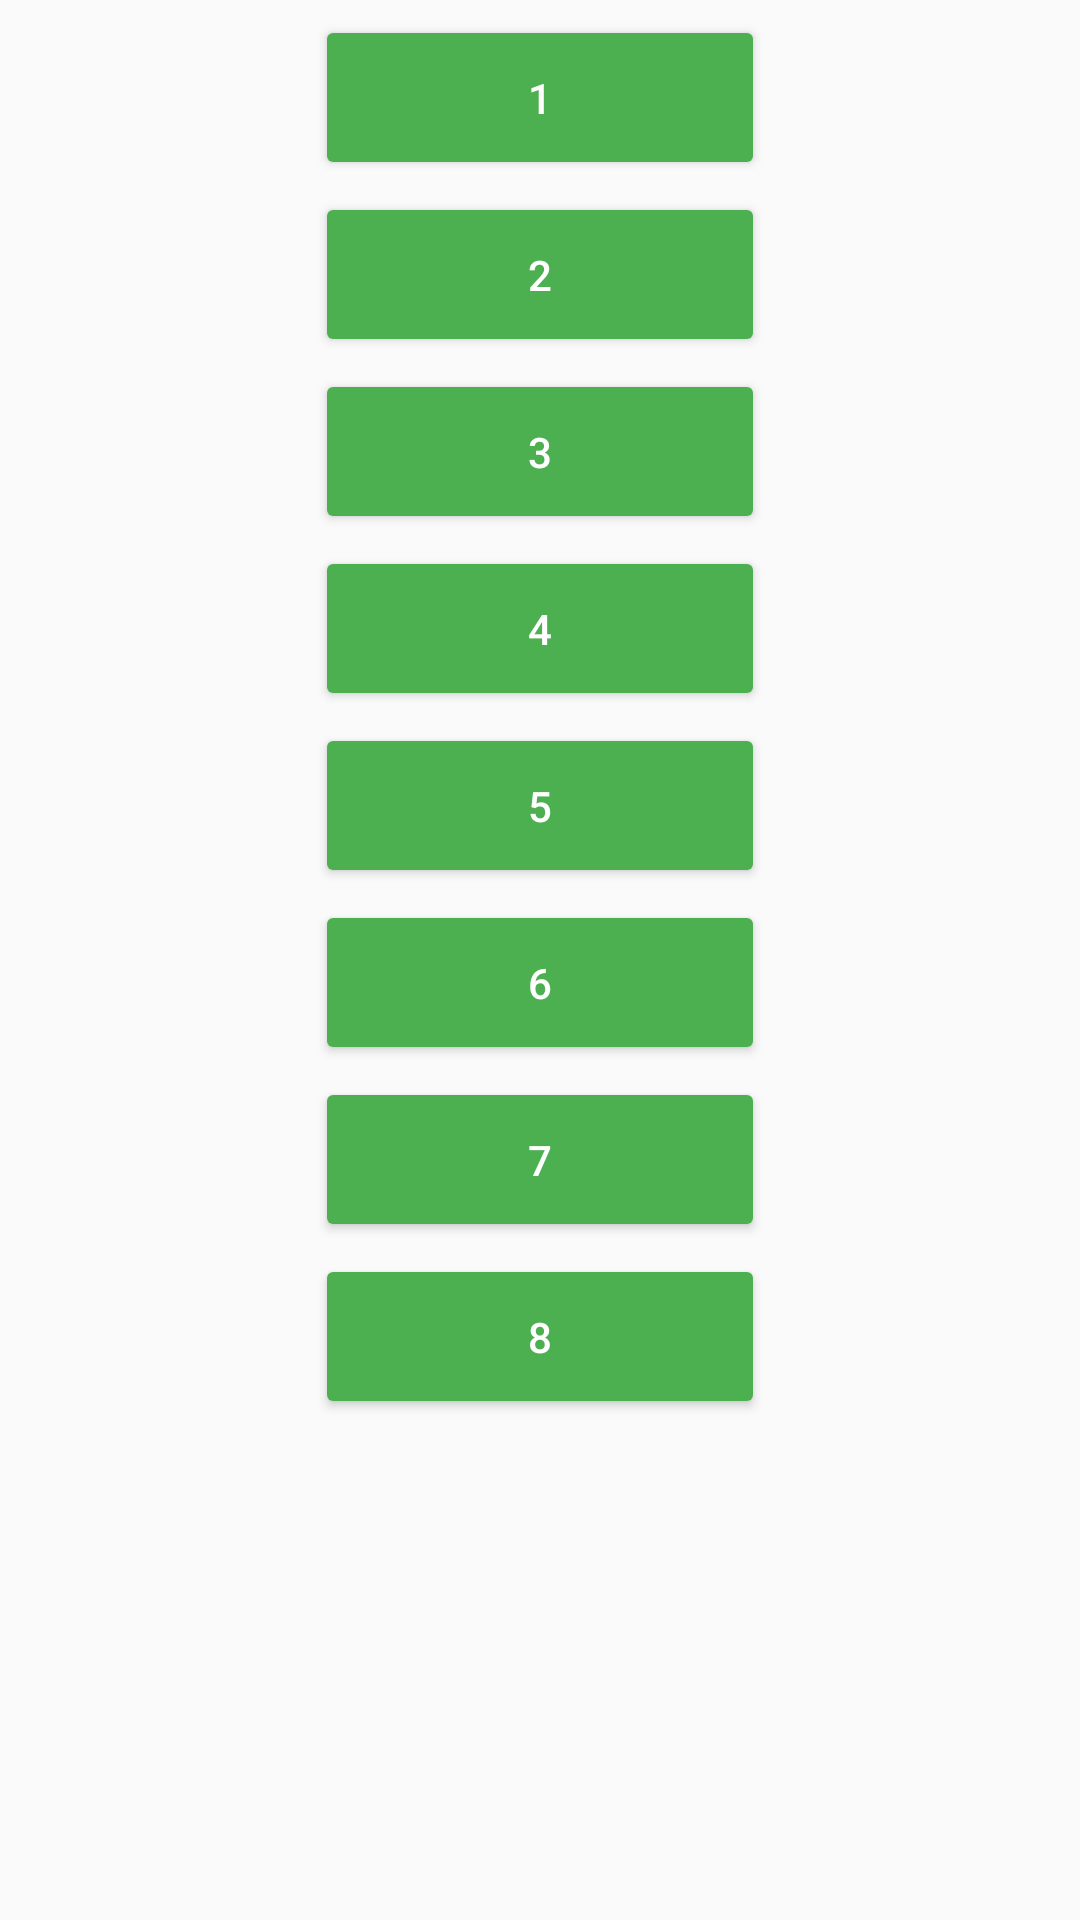

Here is an Android app screen rendered from its layout file. Give the layout XML and the strings, colors and styles it references.
<!-- AndroidManifest.xml: application theme AppTheme.NoActionBar -->
<!-- res/layout/dialogbuttons.xml -->
<?xml version="1.0" encoding="utf-8"?>
<LinearLayout xmlns:android="http://schemas.android.com/apk/res/android"
    android:layout_width="300dp"
    android:layout_height="wrap_content"
    android:layout_gravity="center"
    android:orientation="vertical">


    <ScrollView
        android:id="@+id/scrollView"
        android:layout_width="match_parent"
        android:layout_height="wrap_content"
        android:layout_gravity="center_horizontal">


        <LinearLayout
            android:layout_width="match_parent"
            android:layout_height="wrap_content"
            android:layout_gravity="center"
            android:orientation="vertical">


            <androidx.appcompat.widget.AppCompatButton
                android:id="@+id/mb1"
                style="@style/raisedButton"
                android:layout_width="150dp"
                android:layout_height="55dp"
                android:layout_gravity="center_horizontal"
                android:layout_marginLeft="5dp"
                android:layout_marginTop="5dp"
                android:layout_marginRight="5dp"
                android:layout_marginBottom="4dp"

                android:text="@string/_1" />

            <androidx.appcompat.widget.AppCompatButton
                android:id="@+id/mb2"
                style="@style/raisedButton"
                android:layout_width="150dp"
                android:layout_height="55dp"
                android:layout_gravity="center_horizontal"
                android:layout_marginLeft="5dp"
                android:layout_marginRight="5dp"
                android:layout_marginBottom="4dp"
                android:text="@string/_2" />


            <androidx.appcompat.widget.AppCompatButton
                android:id="@+id/mb3"
                style="@style/raisedButton"
                android:layout_width="150dp"
                android:layout_height="55dp"
                android:layout_gravity="center_horizontal"
                android:layout_marginLeft="5dp"
                android:layout_marginRight="5dp"
                android:layout_marginBottom="4dp"

                android:text="@string/_3" />


            <androidx.appcompat.widget.AppCompatButton
                android:id="@+id/mb4"
                style="@style/raisedButton"
                android:layout_width="150dp"
                android:layout_height="55dp"
                android:layout_gravity="center_horizontal"
                android:layout_marginLeft="5dp"
                android:layout_marginRight="5dp"
                android:layout_marginBottom="4dp"
                android:text="@string/_4" />


            <androidx.appcompat.widget.AppCompatButton
                android:id="@+id/mb5"
                style="@style/raisedButton"
                android:layout_width="150dp"
                android:layout_height="55dp"
                android:layout_gravity="center_horizontal"
                android:layout_marginLeft="5dp"
                android:layout_marginRight="5dp"
                android:layout_marginBottom="4dp"
                android:text="@string/_5" />


            <androidx.appcompat.widget.AppCompatButton
                android:id="@+id/mb6"
                style="@style/raisedButton"
                android:layout_width="150dp"
                android:layout_height="55dp"
                android:layout_gravity="center_horizontal"
                android:layout_marginLeft="5dp"
                android:layout_marginRight="5dp"
                android:layout_marginBottom="4dp"
                android:text="@string/_6" />


            <androidx.appcompat.widget.AppCompatButton
                android:id="@+id/mb7"
                style="@style/raisedButton"
                android:layout_width="150dp"
                android:layout_height="55dp"
                android:layout_gravity="center_horizontal"
                android:layout_marginLeft="5dp"
                android:layout_marginRight="5dp"
                android:layout_marginBottom="4dp"
                android:text="@string/_7" />


            <androidx.appcompat.widget.AppCompatButton
                android:id="@+id/mb8"
                style="@style/raisedButton"
                android:layout_width="150dp"
                android:layout_height="55dp"
                android:layout_gravity="center_horizontal"
                android:layout_marginLeft="5dp"
                android:layout_marginRight="5dp"
                android:layout_marginBottom="4dp"
                android:text="@string/_8" />

        </LinearLayout>
    </ScrollView>

</LinearLayout>
<!-- resources referenced by this layout -->
<resources>
  <string name="_1">1</string>
  <string name="_2">2</string>
  <string name="_3">3</string>
  <string name="_4">4</string>
  <string name="_5">5</string>
  <string name="_6">6</string>
  <string name="_7">7</string>
  <string name="_8">8</string>
  <style name="raisedButton" parent="Widget.AppCompat.Button.Colored">
          <item name="backgroundTint">@color/colorRaisedButton</item>
          <item name="android:textColor">@color/colorRaisedButtonText</item>
      </style>
  <style name="AppTheme.NoActionBar">
          <item name="windowActionBar">false</item>
          <item name="windowNoTitle">true</item>
      </style>
  <color name="colorRaisedButton">#4CAF50</color>
  <color name="colorRaisedButtonText">#FFFFFF</color>
</resources>
